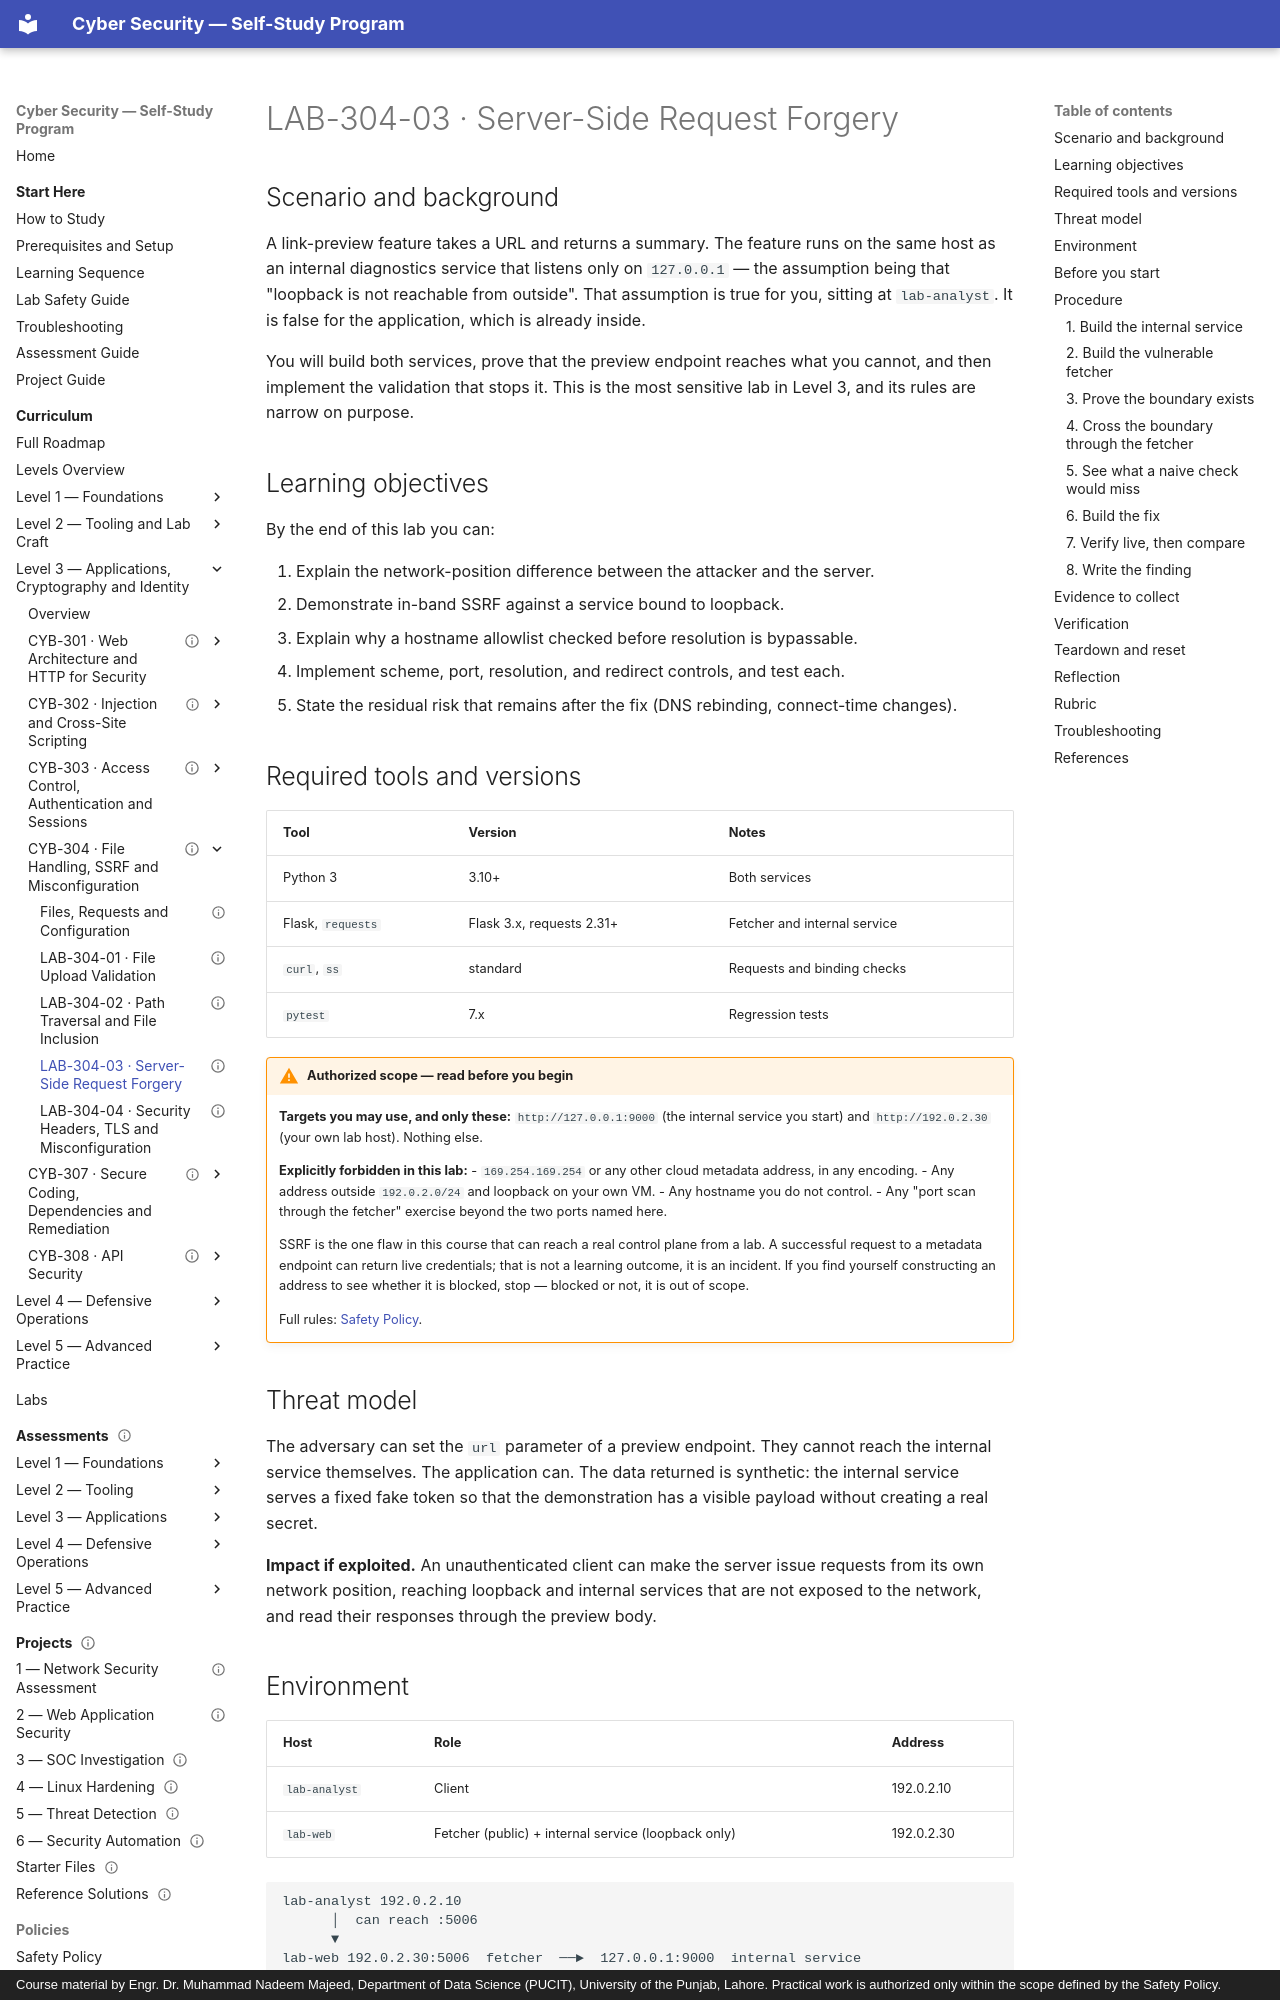

repository: nadeem-majeedch/CyberSecurity · page: levels/level-3-applications/04-file-handling-ssrf-misconfiguration/lab-03-ssrf/index.html · generator: mkdocs · copyright: Course material by Engr. Dr. Muhammad Nadeem Majeed, Department of Data Science (PUCIT), University of the Punjab, Lahore. Practical work is authorized only within the scope defined by the Safety Policy.

---
title: "LAB-304-03 · Server-Side Request Forgery"
description: "Make a server fetch a loopback-only service you cannot reach yourself, then close the hole with post-resolution validation."
module_code: CYB-304
level: 3
kind: lab
prerequisites: [CYB-304]
estimated_minutes: 105
difficulty: advanced
safety: isolated-vm
lab_ids: [LAB-304-03]
version: 1.0.0
last_reviewed: 2026-10-29
reviewers: []
status: published
tags: [ssrf, allowlist, dns, egress, flask]
---

# LAB-304-03 · Server-Side Request Forgery

## Scenario and background

A link-preview feature takes a URL and returns a summary. The feature runs on the same host as an internal
diagnostics service that listens only on `127.0.0.1` — the assumption being that "loopback is not reachable from
outside". That assumption is true for you, sitting at `lab-analyst`. It is false for the application, which is
already inside.

You will build both services, prove that the preview endpoint reaches what you cannot, and then implement the
validation that stops it. This is the most sensitive lab in Level 3, and its rules are narrow on purpose.

## Learning objectives

By the end of this lab you can:

1. Explain the network-position difference between the attacker and the server.
2. Demonstrate in-band SSRF against a service bound to loopback.
3. Explain why a hostname allowlist checked before resolution is bypassable.
4. Implement scheme, port, resolution, and redirect controls, and test each.
5. State the residual risk that remains after the fix (DNS rebinding, connect-time changes).

## Required tools and versions

| Tool | Version | Notes |
| --- | --- | --- |
| Python 3 | 3.10+ | Both services |
| Flask, `requests` | Flask 3.x, requests 2.31+ | Fetcher and internal service |
| `curl`, `ss` | standard | Requests and binding checks |
| `pytest` | 7.x | Regression tests |

!!! warning "Authorized scope — read before you begin"
    **Targets you may use, and only these:** `http://127.0.0.1:9000` (the internal service you start) and
    `http://192.0.2.30` (your own lab host). Nothing else.

    **Explicitly forbidden in this lab:**
    - `169.254.169.254` or any other cloud metadata address, in any encoding.
    - Any address outside `192.0.2.0/24` and loopback on your own VM.
    - Any hostname you do not control.
    - Any "port scan through the fetcher" exercise beyond the two ports named here.

    SSRF is the one flaw in this course that can reach a real control plane from a lab. A successful request to a
    metadata endpoint can return live credentials; that is not a learning outcome, it is an incident. If you find
    yourself constructing an address to see whether it is blocked, stop — blocked or not, it is out of scope.

    Full rules: [Safety Policy](../../../policies/safety-policy.md).
